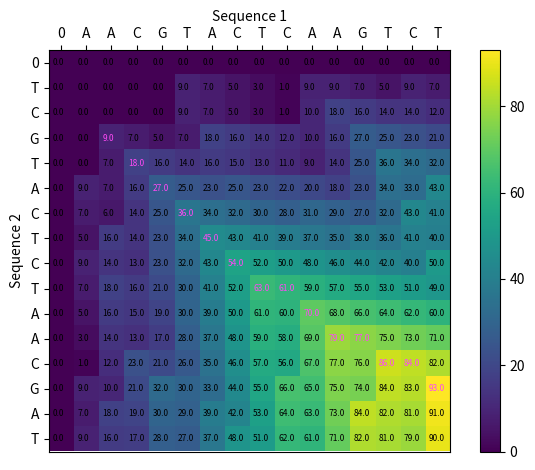

This figure's Python source:
# %% import packages
import numpy as np
import matplotlib.pyplot as plt
import time

# %% import sequences using file path
def file(path: str):
    """
    import sequences through file path
    path: absolutely file path
    """
    with open(path) as file_obj:
        seq = file_obj.read()
    # return sequence
    return seq

# %% initializing
def str_to_list(a: str, b: str):
    """
    'ATTGC'→['A', 'T', 'T', 'G', 'C']
    a: sequence 1
    b: sequence 2
    """
    return list(a), list(b)

def ini_matrix(l1: list, l2: list, gap):
    """
    initialize the score matrix
    l1: list of sequence 1
    l2: list of sequence 2
    gap: insertion or deletion score
    """
    # construct the initial matrix
    n1 = len(l1)
    n2 = len(l2)
    score_matrix = np.zeros((n1+1, n2+1))
    # return matrix
    return score_matrix

# %% scoring
def score(matrix: np.array, l1: list, l2: list, match, mismatch, gap):
    """
    compute the score matrix
    matrix: initialized matrix
    l1: list of sequence 1
    l2: list of sequence 2
    match: match score
    mismatch: mismatch score
    gap: insertion or deletion score
    """
    # scoring in loop
    for i in range(1, len(l1)+1):
        for j in range(1, len(l2)+1):
            # compute scores from three directions
            from_left = matrix[i][j - 1] + gap  # from left
            from_above = matrix[i - 1][j] + gap  # from above
            if l1[i-1] == l2[j-1]:  # from diagonal line
                from_diag = matrix[i - 1][j - 1] + match  # match
            else:
                from_diag = matrix[i - 1][j - 1] + mismatch  # mismatch
            # compare and give the fina score
            matrix[i][j] = max(from_left, from_above, from_diag, 0)
    return matrix

# %% trace back the path
def trace_back(res: np.array, l1: list, l2: list, match, mismatch, gap):
    """
    trace back and get the index of alignment results
    res: score matrix
    l1: list of sequence 1
    l2: list of sequence 2
    match: match score
    mismatch: mismatch score
    gap: insertion or deletion score
    """
    path = []    # to store all path results
    # find the largest value in matrix and put in stack
    i = np.where(res == np.max(res))[0][0]
    j = np.where(res == np.max(res))[1][0]
    m_stack = [(i, j)]  # main stack
    a_stack = []  # assistant stack
    while m_stack:  # when main stack is not empty
        # check if reach the final
        row = m_stack[-1][0]
        col = m_stack[-1][1]
        if res[row-1][col-1] == res[row-1][col] == res[row][col-1] == 0:
            # check if all the neighbours are 0s. If yes, then store the path and pop the top of main stack
            path.append(m_stack.copy())
            m_stack.pop()
        else:
            # If not, then check if main stack is longer than the other.
            if len(m_stack) > len(a_stack):
                # If yes, update the assistant stack
                a_stack.append([])
                if l1[row - 1] == l2[col - 1] and res[row][col] == res[row-1][col-1]+match:
                    a_stack[-1].append((row-1, col-1))
                elif res[row][col] == res[row-1][col-1]+mismatch:
                    a_stack[-1].append((row-1, col-1))
                if res[row][col] == res[row-1][col]+gap:
                    a_stack[-1].append((row-1, col))
                if res[row][col] == res[row][col-1]+gap:
                    a_stack[-1].append((row, col-1))
            # Check if the top element of assistant stack is empty list
            elif a_stack[-1] != []:
                m_stack.append(a_stack[-1].pop())
            # The top element of assistant stack is empty list. Pop the top of main stack
            elif a_stack[-1] == []:
                a_stack.pop()
                m_stack.pop()
    return path

# %% transfer index to name
def trace_to_base(match: list, l1: list, l2: list): 
    """
    transfer index to corresponding name and print
    match: list of index tuple
    l1: list of sequence 1
    l2: list of sequence 2
    """
    seq_match1 = []
    seq_match2 = []
    connect = []  # connection tag
    # loop transfer
    for index in range(1, len(match)):
        if match[index][0] != match[index - 1][0] and match[index][1] != match[index-1][1]:
            seq_match1.append(l1[match[index][0] - 1])
            seq_match2.append(l2[match[index][1] - 1])
            if l1[match[index][0] - 1] == l2[match[index][1] - 1]:
                connect.append("|")
            else:
                connect.append("*")
        elif match[index][0] == match[index - 1][0]:
            seq_match1.append("-")
            seq_match2.append(l2[match[index][1] - 1])
            connect.append(" ")
        elif match[index][1] == match[index - 1][1]:
            seq_match1.append(l1[match[index][0] - 1])
            seq_match2.append("-")
            connect.append(" ")
    # transfer list to string
    seq_match1 = "".join(seq_match1)
    seq_match2 = "".join(seq_match2)
    connect = "".join(connect)
    return seq_match1, seq_match2, connect

# %% visualizing
def matrix_visual(res_matrix: np.array, l1: list, l2: list, index: list, plot_val=False):
    """
    plot the score matrix
    res_matrix: score matrix
    l1: list of sequence 1
    l2: list of sequence 2
    index: list of index tuple
    plot_val: Logical. Whether plot matrix value on the heatmap or not. The default is False
    """
    # integrate all indexes
    path = set()
    for i in index:
        path = set(i).union(path)
    # score plot
    fig, ax = plt.subplots()
    visual_matrix = plt.imshow(res_matrix)
    plt.colorbar(visual_matrix)
    # set the axis
    l1.insert(0, '0')
    l2.insert(0, '0')
    ax.set_xticks(np.arange(0, len(l1)), minor=False)
    ax.set_yticks(np.arange(0, len(l2)), minor=False)
    ax.xaxis.set_ticks_position('top')
    ax.xaxis.set_label_position('top')
    ax.set_xticklabels(l1)
    ax.set_yticklabels(l2)
    plt.xlabel("Sequence 1")
    plt.ylabel("Sequence 2")
    # check if plot_val is True
    if plot_val:
        for i in range(len(l2)):
            for j in range(len(l1)):
                if (j, i) in path:
                    ax.text(i-0.35, j+0.1,
                            res_matrix[j][i], fontsize=6, color="#FF49F5")
                else:
                    ax.text(i-0.35, j+0.1, res_matrix[j][i], fontsize=6)
    # tightly layout
    plt.tight_layout()
    plt.show()

# %% main function
def sw(seq1: str, seq2: str, match, mismatch, gap, plot=False, plot_val=False):
    """
    main function
    l1: list of sequence 1
    l2: list of sequence 2
    match: match score
    mismatch: mismatch score
    gap: insertion or deletion score
    plot: Logical. Whether plot heatmap of score matrix or not. The default is False
    plot_val: Logical. Whether plot matrix value on the heatmap or not. The default is False
    """
    # start time count
    print("\nStart Alignment......")
    start = time.time()
    # Get the lists of two sequences
    l1, l2 = str_to_list(seq1, seq2)
    # initialize score matrix
    score_matrix = ini_matrix(l1, l2, gap)
    # compute the score matrix
    res_matrix= score(score_matrix, l1, l2, match, mismatch, gap)
    # trace back the alignment
    path = trace_back(res_matrix, l1, l2, match, mismatch, gap)
    # stop time count
    stop = time.time()
    print("Finish!\n********************")
    # print the final results
    print("Print final results......")
    for i in path:
        i = i[::-1]
        seq_match1, seq_match2, connect = trace_to_base(i, l1, l2)
        print(seq_match1)
        print(connect)
        print(seq_match2)
        print("--------------------")
    print("%s results, scores: %s"%(len(path), np.max(res_matrix)))
    print("\nTime consuming: ", stop - start, "seconds")
    if plot:
        print("\nPlot the score matrix......")
        matrix_visual(res_matrix, l1, l2, path, plot_val)
    print("\nOver!!!")

# %% Application
seq1 = "AACGTACTCAAGTCT"
seq2 = "TCGTACTCTAACGAT"
sw(seq1, seq2, match=9, mismatch=-3, gap=-2, plot=True, plot_val=True)
